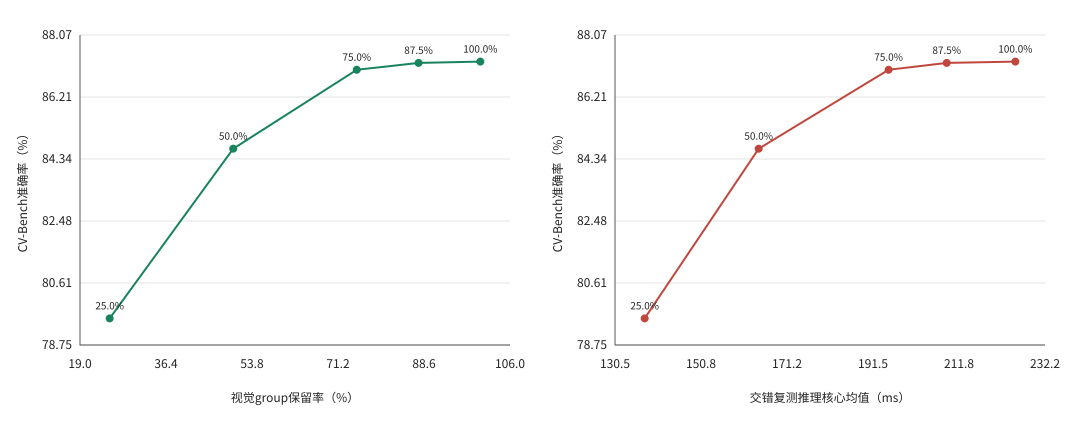

Values plotted in this chart, from the file beside it:
retention, cv_bench_accuracy, delta, relative_score_retention, ci95, mean_core_ms, speedup, actual_token_retention, vision_macs_ratio, prefill_macs_ratio
1.0, 0.8727, 0.0, 1.0, [0.0, 0.0], 225.2, 1.0, 1.0, 1.0, 1.0
0.875, 0.8723, -0.0003949, 0.9995, [-0.004544124338896902, 0.00375423492341…, 208.9, 1.078, 0.876, 0.8868, 0.8708
0.75, 0.8703, -0.002454, 0.9972, [-0.007844926555002796, 0.00299344324325…, 195.2, 1.154, 0.7503, 0.778, 0.7413
0.5, 0.8465, -0.0262, 0.97, [-0.03518723966765771, -0.01692290207088…, 164.5, 1.369, 0.5002, 0.5787, 0.4882
0.25, 0.7955, -0.07724, 0.9115, [-0.08951280871920168, -0.06505778642077…, 137.5, 1.637, 0.2503, 0.4029, 0.2413
